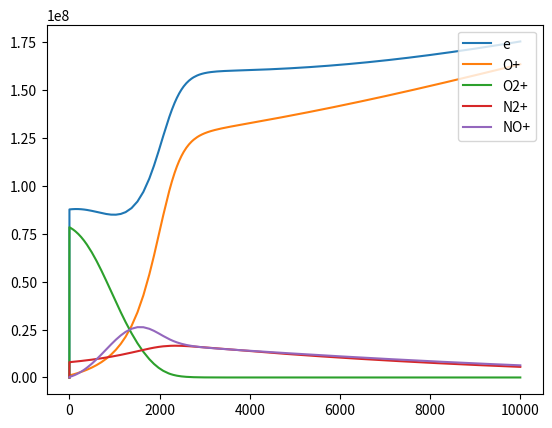
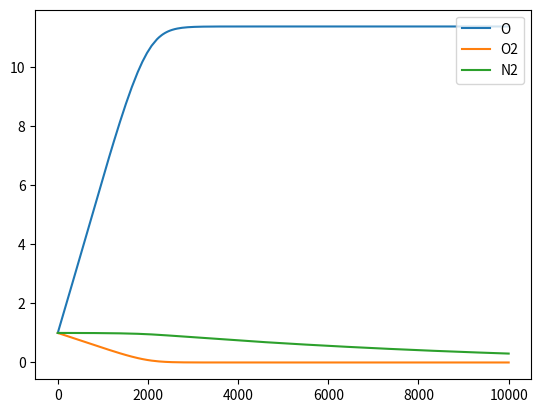
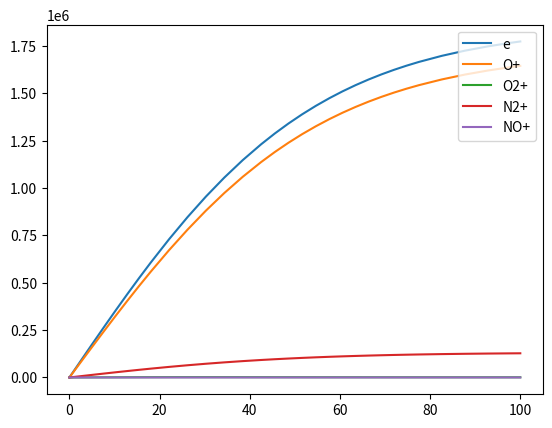
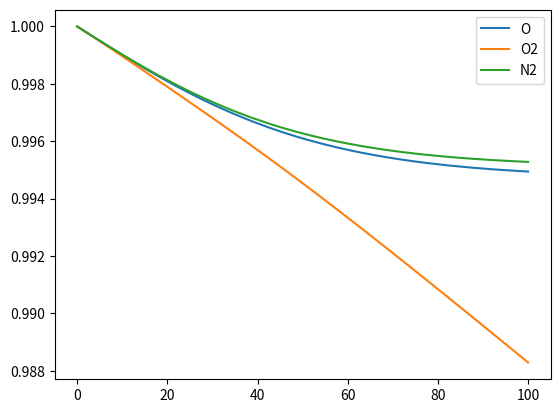

Here is the Python script that generated these plots, in order:
import numpy as np
import matplotlib.pyplot as plt
from scipy.integrate import solve_ivp

# 1,2,7,10
class IonosphereChemistry:
    def __init__(self):
            self.spec2idx = {'e' : 0,
                             'O' : 1,
                             'O+' : 2,
                             'O2' : 3,
                             'O2+' : 4,
                             'N2' : 5,
                             'N2+' : 6,
                             'NO+' : 7,
                             'N' : 8}
            # NO, N, N+, He, He+
            self.idx2spec = {self.spec2idx[key] : key for key in self.spec2idx.keys()}
            
            # reaction network
            # chemical reactions
            # (1) O+ + N2 -> NO+ + N
            # (2) O+ + O2 -> O + O2+
            # (3) O2+ + e -> 2O
            # (4) N2+ + O -> O+ + N2
            # (5) N2+ + O2 -> O2+ + N2
            # (6) O2+ + N -> NO+ + O
            # (7) NO+ + e -> N + O
            # photo-ionization
            # (8/9) O <-> O+ + e
            # (10/11) O2 <-> O2+ + e
            # (12/13) N2 <-> N2+ + e
            
            stoich_mat = np.zeros((9,13))
            # rxn 1: O+ + N2 -> NO+ + N
            stoich_mat[[2,5],0] = - 1
            stoich_mat[[7,8],0] = 1
            # rxn 2: O+ + O2 -> O + O2+
            stoich_mat[[2,3],1] = - 1
            stoich_mat[[1,4],1] = 1
            # rxn 3: O2+ + e -> 2O
            stoich_mat[[0,4],2] = -1
            stoich_mat[1,2] = 2
            # rxn 4: N2+ + O -> O+ + N2
            stoich_mat[[6,1],3] = -1
            stoich_mat[[2,5],3] = 1
            # rxn 5: N2+ + O2 -> O2+ + N2
            stoich_mat[[6,3],4] = -1
            stoich_mat[[4,5],4] = 1
            # rxn 6: O2+ + N -> NO+ + O
            stoich_mat[[4,8],5] = -1
            stoich_mat[[7,1],5] = 1
            # rxn 7: NO+ + e -> N + O
            stoich_mat[[7,0],6] = -1
            stoich_mat[[8,1],6] = 1
            # rxn 8/9: O <-> O+ + e
            stoich_mat[[1],7] = -1
            stoich_mat[[0,2],7] = 1
            stoich_mat[[1],8] = 1
            stoich_mat[[0,2],8] = -1
            # rxn 10/11: O2 <-> O2+ + e
            stoich_mat[[3],9] = -1
            stoich_mat[[0,4],9] = 1
            stoich_mat[[3],10] = 1
            stoich_mat[[0,4],10] = -1
            # rxn 12/13: N2 <-> N2+ + e
            stoich_mat[[5],11] = -1
            stoich_mat[[0,6],11] = 1
            stoich_mat[[5],12] = 1
            stoich_mat[[0,6],12] = -1

            self.S = stoich_mat

    def k1(self,T):
        if T >= 300 and T <= 1700:
            k1 = 1.533e-12 - 5.92e-13*(T/300.0) + 8.6e-14*(T/300.0)**2
        else: 
            k1 = 2.73e-12 - 1.155e-12*(T/300.0) + 1.483e-13*(T/300.0)**2 
        return k1

    def rate_constants(self,T):
        ks = np.array([
                self.k1(T),
                2.82e-11,
                1.6e-7*(300/T)**0.55,
                1e-11*(300/T)**0.23 if T <= 1500 else 3.6e-12*(T/300)**0.41,
                5e-11*300/T,
                1.2e-10,
                4.2e-7*(300/T)**0.85,
                1e-4, 
                1e-8,
                1e-4,
                1e-8,
                1e-4,
                1e-8])
        return ks 

    def rates(self,c,T):
        ks = self.rate_constants(T)
        return ks * [c[2]*c[5], c[2]*c[3], c[0]*c[4], c[6]*c[1], c[6]*c[3], c[4]*c[8], 
                     c[7]*c[0], c[1], c[2]*c[0], c[3], c[4]*c[0], c[5], c[6]*c[0]]

def reactor_model(t,c,chem_model,T):
    return chem_model.S @ chem_model.rates(c,T)

chem_model = IonosphereChemistry()

c0_100 = np.zeros(9)
c0_100[chem_model.spec2idx['O']] = 4.26e11
c0_100[chem_model.spec2idx['O2']] = 2.21e12
c0_100[chem_model.spec2idx['N2']] = 9.22e12
Te_100 = 300

c0_300 = np.zeros(9)
c0_300[chem_model.spec2idx['O']] = 3.21e8
c0_300[chem_model.spec2idx['O2']] = 1.03e6
c0_300[chem_model.spec2idx['N2']] = 2.74e7
Te_300 = 1200

c0 = {100 : c0_100, 300 : c0_300}
Te = {100 : Te_100, 300 : Te_300}

alts = [100, 300]
tspan = {100 : (0, 10000.0), 300 : (0, 100.0)}
t_eval = {alt : None for alt in alts} 
sol = {alt : solve_ivp(lambda t, c : reactor_model(t,c,chem_model,Te[alt]), tspan[alt], c0[alt], t_eval = t_eval[alt], method = 'LSODA') for alt in alts}

ions = [0,2,4,6,7]
#print(sum(sol[100].y[ions[1:],-1]) - sol[100].y[0,-1])
#print(sol[100].y[:,-1])
#print(sum(sol[100].y[[1,2],-1]) + 2*sum(sol[100].y[[3,4],-1]) - c0[100][1] - 2*c0[100][3])
#print(chem_model.S)
for alt in alts:
    fig, ax = plt.subplots()
    for i in ions:
        ax.plot(sol[alt].t, sol[alt].y[i], label = chem_model.idx2spec[i])
    ax.legend(loc = 'upper right')
    fig.savefig("ion_concentrations_"+str(alt)+".pdf")

    fig, ax = plt.subplots()
    for i in set(range(8)) - set(ions):
        ax.plot(sol[alt].t, sol[alt].y[i]/c0[alt][i], label = chem_model.idx2spec[i])
    ax.legend(loc = 'upper right')
    fig.savefig("species_concentrations_"+str(alt)+".pdf")


